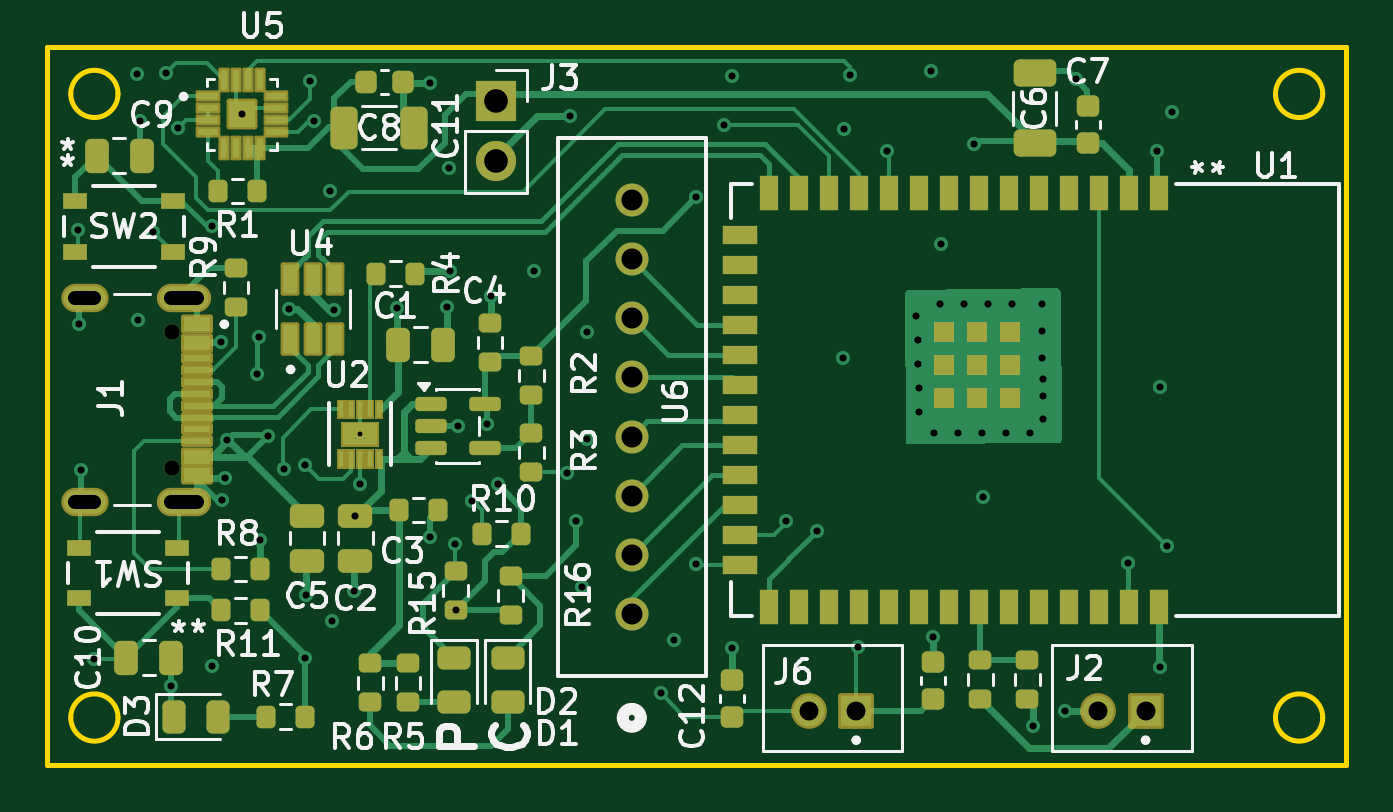
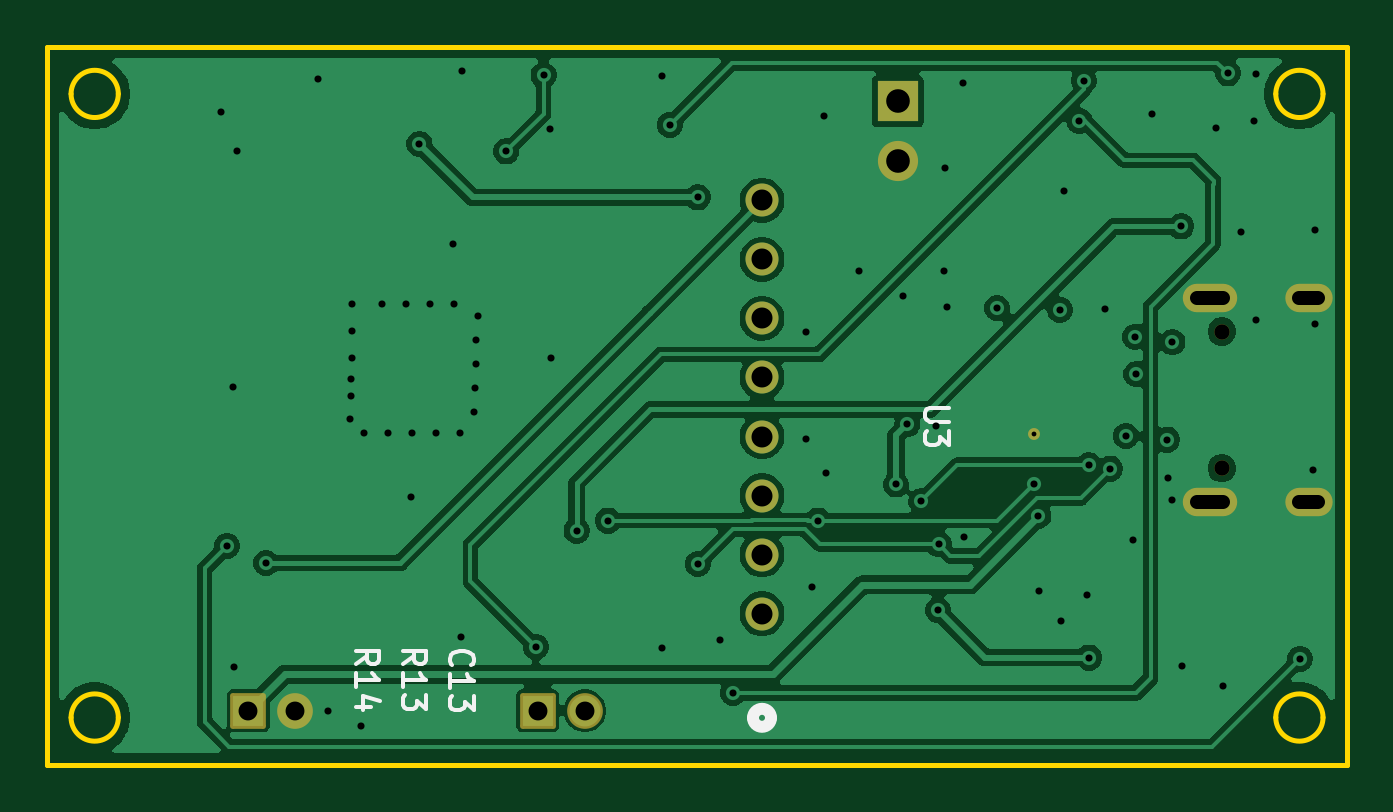
Circuit board: 11 layer files. Board 55.0 x 30.4 mm.
- bottom_copper: GlucoBit-v2-B_Cu.gbl (67965 bytes)
- bottom_mask: GlucoBit-v2-B_Mask.gbs (1951 bytes)
- paste: GlucoBit-v2-B_Paste.gbp (454 bytes)
- bottom_silk: GlucoBit-v2-B_Silkscreen.gbo (5696 bytes)
- outline: GlucoBit-v2-Edge_Cuts.gm1 (1326 bytes)
- top_copper: GlucoBit-v2-F_Cu.gtl (38889 bytes)
- top_mask: GlucoBit-v2-F_Mask.gts (10982 bytes)
- paste: GlucoBit-v2-F_Paste.gtp (9872 bytes)
- top_silk: GlucoBit-v2-F_Silkscreen.gto (58331 bytes)
- drill: GlucoBit-v2-NPTH.drl (363 bytes)
- drill: GlucoBit-v2-PTH.drl (2506 bytes)

=== bottom_copper: GlucoBit-v2-B_Cu.gbl (67965 bytes, source omitted) ===
=== bottom_mask: GlucoBit-v2-B_Mask.gbs (1951 bytes, source withheld) ===
=== paste: GlucoBit-v2-B_Paste.gbp ===
%TF.GenerationSoftware,KiCad,Pcbnew,9.0.7*%
%TF.CreationDate,2026-06-13T16:41:19+01:00*%
%TF.ProjectId,GlucoBit-v2,476c7563-6f42-4697-942d-76322e6b6963,rev?*%
%TF.SameCoordinates,Original*%
%TF.FileFunction,Paste,Bot*%
%TF.FilePolarity,Positive*%
%FSLAX46Y46*%
G04 Gerber Fmt 4.6, Leading zero omitted, Abs format (unit mm)*
G04 Created by KiCad (PCBNEW 9.0.7) date 2026-06-13 16:41:19*
%MOMM*%
%LPD*%
G01*
G04 APERTURE LIST*
G04 APERTURE END LIST*
M02*

=== bottom_silk: GlucoBit-v2-B_Silkscreen.gbo ===
%TF.GenerationSoftware,KiCad,Pcbnew,9.0.7*%
%TF.CreationDate,2026-06-13T16:41:19+01:00*%
%TF.ProjectId,GlucoBit-v2,476c7563-6f42-4697-942d-76322e6b6963,rev?*%
%TF.SameCoordinates,Original*%
%TF.FileFunction,Legend,Bot*%
%TF.FilePolarity,Positive*%
%FSLAX46Y46*%
G04 Gerber Fmt 4.6, Leading zero omitted, Abs format (unit mm)*
G04 Created by KiCad (PCBNEW 9.0.7) date 2026-06-13 16:41:19*
%MOMM*%
%LPD*%
G01*
G04 APERTURE LIST*
%ADD10C,0.150000*%
%ADD11C,0.508000*%
G04 APERTURE END LIST*
D10*
X102954819Y-64532142D02*
X102478628Y-64198809D01*
X102954819Y-63960714D02*
X101954819Y-63960714D01*
X101954819Y-63960714D02*
X101954819Y-64341666D01*
X101954819Y-64341666D02*
X102002438Y-64436904D01*
X102002438Y-64436904D02*
X102050057Y-64484523D01*
X102050057Y-64484523D02*
X102145295Y-64532142D01*
X102145295Y-64532142D02*
X102288152Y-64532142D01*
X102288152Y-64532142D02*
X102383390Y-64484523D01*
X102383390Y-64484523D02*
X102431009Y-64436904D01*
X102431009Y-64436904D02*
X102478628Y-64341666D01*
X102478628Y-64341666D02*
X102478628Y-63960714D01*
X102954819Y-65484523D02*
X102954819Y-64913095D01*
X102954819Y-65198809D02*
X101954819Y-65198809D01*
X101954819Y-65198809D02*
X102097676Y-65103571D01*
X102097676Y-65103571D02*
X102192914Y-65008333D01*
X102192914Y-65008333D02*
X102240533Y-64913095D01*
X102288152Y-66341666D02*
X102954819Y-66341666D01*
X101907200Y-66103571D02*
X102621485Y-65865476D01*
X102621485Y-65865476D02*
X102621485Y-66484523D01*
X77842319Y-53688095D02*
X78651842Y-53688095D01*
X78651842Y-53688095D02*
X78747080Y-53735714D01*
X78747080Y-53735714D02*
X78794700Y-53783333D01*
X78794700Y-53783333D02*
X78842319Y-53878571D01*
X78842319Y-53878571D02*
X78842319Y-54069047D01*
X78842319Y-54069047D02*
X78794700Y-54164285D01*
X78794700Y-54164285D02*
X78747080Y-54211904D01*
X78747080Y-54211904D02*
X78651842Y-54259523D01*
X78651842Y-54259523D02*
X77842319Y-54259523D01*
X77842319Y-54640476D02*
X77842319Y-55259523D01*
X77842319Y-55259523D02*
X78223271Y-54926190D01*
X78223271Y-54926190D02*
X78223271Y-55069047D01*
X78223271Y-55069047D02*
X78270890Y-55164285D01*
X78270890Y-55164285D02*
X78318509Y-55211904D01*
X78318509Y-55211904D02*
X78413747Y-55259523D01*
X78413747Y-55259523D02*
X78651842Y-55259523D01*
X78651842Y-55259523D02*
X78747080Y-55211904D01*
X78747080Y-55211904D02*
X78794700Y-55164285D01*
X78794700Y-55164285D02*
X78842319Y-55069047D01*
X78842319Y-55069047D02*
X78842319Y-54783333D01*
X78842319Y-54783333D02*
X78794700Y-54688095D01*
X78794700Y-54688095D02*
X78747080Y-54640476D01*
X98859580Y-64582142D02*
X98907200Y-64534523D01*
X98907200Y-64534523D02*
X98954819Y-64391666D01*
X98954819Y-64391666D02*
X98954819Y-64296428D01*
X98954819Y-64296428D02*
X98907200Y-64153571D01*
X98907200Y-64153571D02*
X98811961Y-64058333D01*
X98811961Y-64058333D02*
X98716723Y-64010714D01*
X98716723Y-64010714D02*
X98526247Y-63963095D01*
X98526247Y-63963095D02*
X98383390Y-63963095D01*
X98383390Y-63963095D02*
X98192914Y-64010714D01*
X98192914Y-64010714D02*
X98097676Y-64058333D01*
X98097676Y-64058333D02*
X98002438Y-64153571D01*
X98002438Y-64153571D02*
X97954819Y-64296428D01*
X97954819Y-64296428D02*
X97954819Y-64391666D01*
X97954819Y-64391666D02*
X98002438Y-64534523D01*
X98002438Y-64534523D02*
X98050057Y-64582142D01*
X98954819Y-65534523D02*
X98954819Y-64963095D01*
X98954819Y-65248809D02*
X97954819Y-65248809D01*
X97954819Y-65248809D02*
X98097676Y-65153571D01*
X98097676Y-65153571D02*
X98192914Y-65058333D01*
X98192914Y-65058333D02*
X98240533Y-64963095D01*
X97954819Y-65867857D02*
X97954819Y-66486904D01*
X97954819Y-66486904D02*
X98335771Y-66153571D01*
X98335771Y-66153571D02*
X98335771Y-66296428D01*
X98335771Y-66296428D02*
X98383390Y-66391666D01*
X98383390Y-66391666D02*
X98431009Y-66439285D01*
X98431009Y-66439285D02*
X98526247Y-66486904D01*
X98526247Y-66486904D02*
X98764342Y-66486904D01*
X98764342Y-66486904D02*
X98859580Y-66439285D01*
X98859580Y-66439285D02*
X98907200Y-66391666D01*
X98907200Y-66391666D02*
X98954819Y-66296428D01*
X98954819Y-66296428D02*
X98954819Y-66010714D01*
X98954819Y-66010714D02*
X98907200Y-65915476D01*
X98907200Y-65915476D02*
X98859580Y-65867857D01*
X100954819Y-64532142D02*
X100478628Y-64198809D01*
X100954819Y-63960714D02*
X99954819Y-63960714D01*
X99954819Y-63960714D02*
X99954819Y-64341666D01*
X99954819Y-64341666D02*
X100002438Y-64436904D01*
X100002438Y-64436904D02*
X100050057Y-64484523D01*
X100050057Y-64484523D02*
X100145295Y-64532142D01*
X100145295Y-64532142D02*
X100288152Y-64532142D01*
X100288152Y-64532142D02*
X100383390Y-64484523D01*
X100383390Y-64484523D02*
X100431009Y-64436904D01*
X100431009Y-64436904D02*
X100478628Y-64341666D01*
X100478628Y-64341666D02*
X100478628Y-63960714D01*
X100954819Y-65484523D02*
X100954819Y-64913095D01*
X100954819Y-65198809D02*
X99954819Y-65198809D01*
X99954819Y-65198809D02*
X100097676Y-65103571D01*
X100097676Y-65103571D02*
X100192914Y-65008333D01*
X100192914Y-65008333D02*
X100240533Y-64913095D01*
X99954819Y-65817857D02*
X99954819Y-66436904D01*
X99954819Y-66436904D02*
X100335771Y-66103571D01*
X100335771Y-66103571D02*
X100335771Y-66246428D01*
X100335771Y-66246428D02*
X100383390Y-66341666D01*
X100383390Y-66341666D02*
X100431009Y-66389285D01*
X100431009Y-66389285D02*
X100526247Y-66436904D01*
X100526247Y-66436904D02*
X100764342Y-66436904D01*
X100764342Y-66436904D02*
X100859580Y-66389285D01*
X100859580Y-66389285D02*
X100907200Y-66341666D01*
X100907200Y-66341666D02*
X100954819Y-66246428D01*
X100954819Y-66246428D02*
X100954819Y-65960714D01*
X100954819Y-65960714D02*
X100907200Y-65865476D01*
X100907200Y-65865476D02*
X100859580Y-65817857D01*
D11*
%TO.C,U6*%
X86131000Y-66802300D02*
G75*
G02*
X85369000Y-66802300I-381000J0D01*
G01*
X85369000Y-66802300D02*
G75*
G02*
X86131000Y-66802300I381000J0D01*
G01*
%TD*%
M02*

=== outline: GlucoBit-v2-Edge_Cuts.gm1 ===
%TF.GenerationSoftware,KiCad,Pcbnew,9.0.7*%
%TF.CreationDate,2026-06-13T16:41:19+01:00*%
%TF.ProjectId,GlucoBit-v2,476c7563-6f42-4697-942d-76322e6b6963,rev?*%
%TF.SameCoordinates,Original*%
%TF.FileFunction,Profile,NP*%
%FSLAX46Y46*%
G04 Gerber Fmt 4.6, Leading zero omitted, Abs format (unit mm)*
G04 Created by KiCad (PCBNEW 9.0.7) date 2026-06-13 16:41:19*
%MOMM*%
%LPD*%
G01*
G04 APERTURE LIST*
%TA.AperFunction,Profile*%
%ADD10C,0.200000*%
%TD*%
G04 APERTURE END LIST*
D10*
X115000000Y-66790750D02*
G75*
G02*
X113000000Y-66790750I-1000000J0D01*
G01*
X113000000Y-66790750D02*
G75*
G02*
X115000000Y-66790750I1000000J0D01*
G01*
X64000000Y-66790750D02*
G75*
G02*
X62000000Y-66790750I-1000000J0D01*
G01*
X62000000Y-66790750D02*
G75*
G02*
X64000000Y-66790750I1000000J0D01*
G01*
X107651788Y-68790750D02*
X61000000Y-68790750D01*
X61000000Y-68790750D02*
X61000000Y-38390750D01*
X115000000Y-40390750D02*
G75*
G02*
X113000000Y-40390750I-1000000J0D01*
G01*
X113000000Y-40390750D02*
G75*
G02*
X115000000Y-40390750I1000000J0D01*
G01*
X116000000Y-38390750D02*
X116000000Y-68790750D01*
X64000000Y-40390750D02*
G75*
G02*
X62000000Y-40390750I-1000000J0D01*
G01*
X62000000Y-40390750D02*
G75*
G02*
X64000000Y-40390750I1000000J0D01*
G01*
X61000000Y-38390750D02*
X116000000Y-38390750D01*
X116000000Y-68790750D02*
X107651788Y-68790750D01*
M02*

=== top_copper: GlucoBit-v2-F_Cu.gtl (38889 bytes, source omitted) ===
=== top_mask: GlucoBit-v2-F_Mask.gts (10982 bytes, source omitted) ===
=== paste: GlucoBit-v2-F_Paste.gtp (9872 bytes, source omitted) ===
=== top_silk: GlucoBit-v2-F_Silkscreen.gto (58331 bytes, source omitted) ===
=== drill: GlucoBit-v2-NPTH.drl ===
M48
; DRILL file {KiCad 9.0.7} date 2026-06-13T16:41:17+0100
; FORMAT={-:-/ absolute / metric / decimal}
; #@! TF.CreationDate,2026-06-13T16:41:17+01:00
; #@! TF.GenerationSoftware,Kicad,Pcbnew,9.0.7
; #@! TF.FileFunction,NonPlated,1,4,NPTH
FMAT,2
METRIC
; #@! TA.AperFunction,NonPlated,NPTH,ComponentDrill
T1C0.650
%
G90
G05
T1
X66.28Y-50.451
X66.28Y-56.231
M30

=== drill: GlucoBit-v2-PTH.drl ===
M48
; DRILL file {KiCad 9.0.7} date 2026-06-13T16:41:17+0100
; FORMAT={-:-/ absolute / metric / decimal}
; #@! TF.CreationDate,2026-06-13T16:41:17+01:00
; #@! TF.GenerationSoftware,Kicad,Pcbnew,9.0.7
; #@! TF.FileFunction,Plated,1,4,PTH
FMAT,2
METRIC
; #@! TA.AperFunction,Plated,PTH,ComponentDrill
T1C0.204
; #@! TA.AperFunction,Plated,PTH,ViaDrill
T2C0.300
; #@! TA.AperFunction,Plated,PTH,ComponentDrill
T3C0.600
; #@! TA.AperFunction,Plated,PTH,ComponentDrill
T4C0.800
; #@! TA.AperFunction,Plated,PTH,ComponentDrill
T5C0.889
; #@! TA.AperFunction,Plated,PTH,ComponentDrill
T6C1.000
%
G90
G05
T1
X74.25Y-54.8
T2
X62.325Y-46.15
X62.35Y-50.15
X62.425Y-56.325
X62.975Y-64.3
X64.825Y-39.55
X64.85Y-49.95
X64.925Y-41.55
X65.475Y-46.225
X66.025Y-39.525
X66.25Y-65.45
X66.55Y-41.825
X67.975Y-64.625
X68.0Y-46.0
X68.375Y-50.9
X68.4Y-57.6
X68.55Y-56.65
X68.6Y-55.025
X69.25Y-41.25
X69.9Y-52.25
X69.95Y-50.675
X70.025Y-59.275
X70.35Y-54.875
X71.025Y-56.25
X71.25Y-49.475
X71.9Y-64.25
X71.925Y-56.1
X71.975Y-61.6
X72.125Y-39.825
X72.312Y-41.529
X72.975Y-44.5
X73.075Y-62.725
X73.15Y-49.525
X74.009Y-61.427
X74.05Y-58.25
X74.25Y-56.9
X75.8Y-49.45
X77.2Y-59.15
X77.225Y-39.925
X77.925Y-49.425
X78.0Y-43.525
X78.05Y-47.875
X78.275Y-59.45
X78.3Y-62.25
X78.388Y-54.45
X79.0Y-57.625
X79.6Y-54.375
X79.775Y-48.95
X80.075Y-56.925
X81.625Y-47.9
X83.025Y-56.45
X83.125Y-41.325
X83.4Y-58.45
X83.65Y-61.25
X83.875Y-50.45
X83.875Y-55.0
X86.975Y-65.75
X87.525Y-63.5
X88.475Y-44.775
X88.475Y-60.295
X89.65Y-41.7
X90.0Y-39.65
X90.0Y-63.85
X92.275Y-58.45
X93.6Y-58.875
X94.675Y-51.55
X94.725Y-41.875
X95.0Y-39.6
X95.325Y-63.8
X96.575Y-42.825
X97.79Y-49.784
X97.85Y-50.8
X97.875Y-51.816
X97.9Y-52.832
X97.925Y-53.848
X98.432Y-39.403
X98.5Y-63.4
X98.552Y-54.75
X98.806Y-49.276
X98.825Y-46.75
X99.568Y-54.75
X99.822Y-49.276
X100.25Y-42.5
X100.576Y-54.751
X100.6Y-57.475
X100.838Y-49.276
X101.6Y-54.751
X101.854Y-49.276
X102.616Y-54.751
X102.743Y-67.154
X103.124Y-49.276
X103.124Y-50.425
X103.124Y-51.562
X103.15Y-52.45
X103.15Y-53.175
X103.175Y-54.15
X104.103Y-66.499
X104.55Y-39.775
X106.75Y-60.25
X107.975Y-42.825
X108.105Y-64.637
X108.125Y-52.8
X108.4Y-59.525
X108.637Y-41.164
T4
X93.25Y-66.5
X95.25Y-66.5
X105.5Y-66.5
X107.5Y-66.5
T5
X85.75Y-44.895
X85.75Y-47.395
X85.75Y-49.895
X85.75Y-52.395
X85.75Y-54.895
X85.75Y-57.395
X85.75Y-59.895
X85.75Y-62.395
T6
X80.0Y-40.7
X80.0Y-43.24
T3
X63.0Y-49.021G85X62.2Y-49.021
G05
X63.0Y-57.661G85X62.2Y-57.661
G05
X67.33Y-49.021G85X66.23Y-49.021
G05
X67.33Y-57.661G85X66.23Y-57.661
G05
M30
